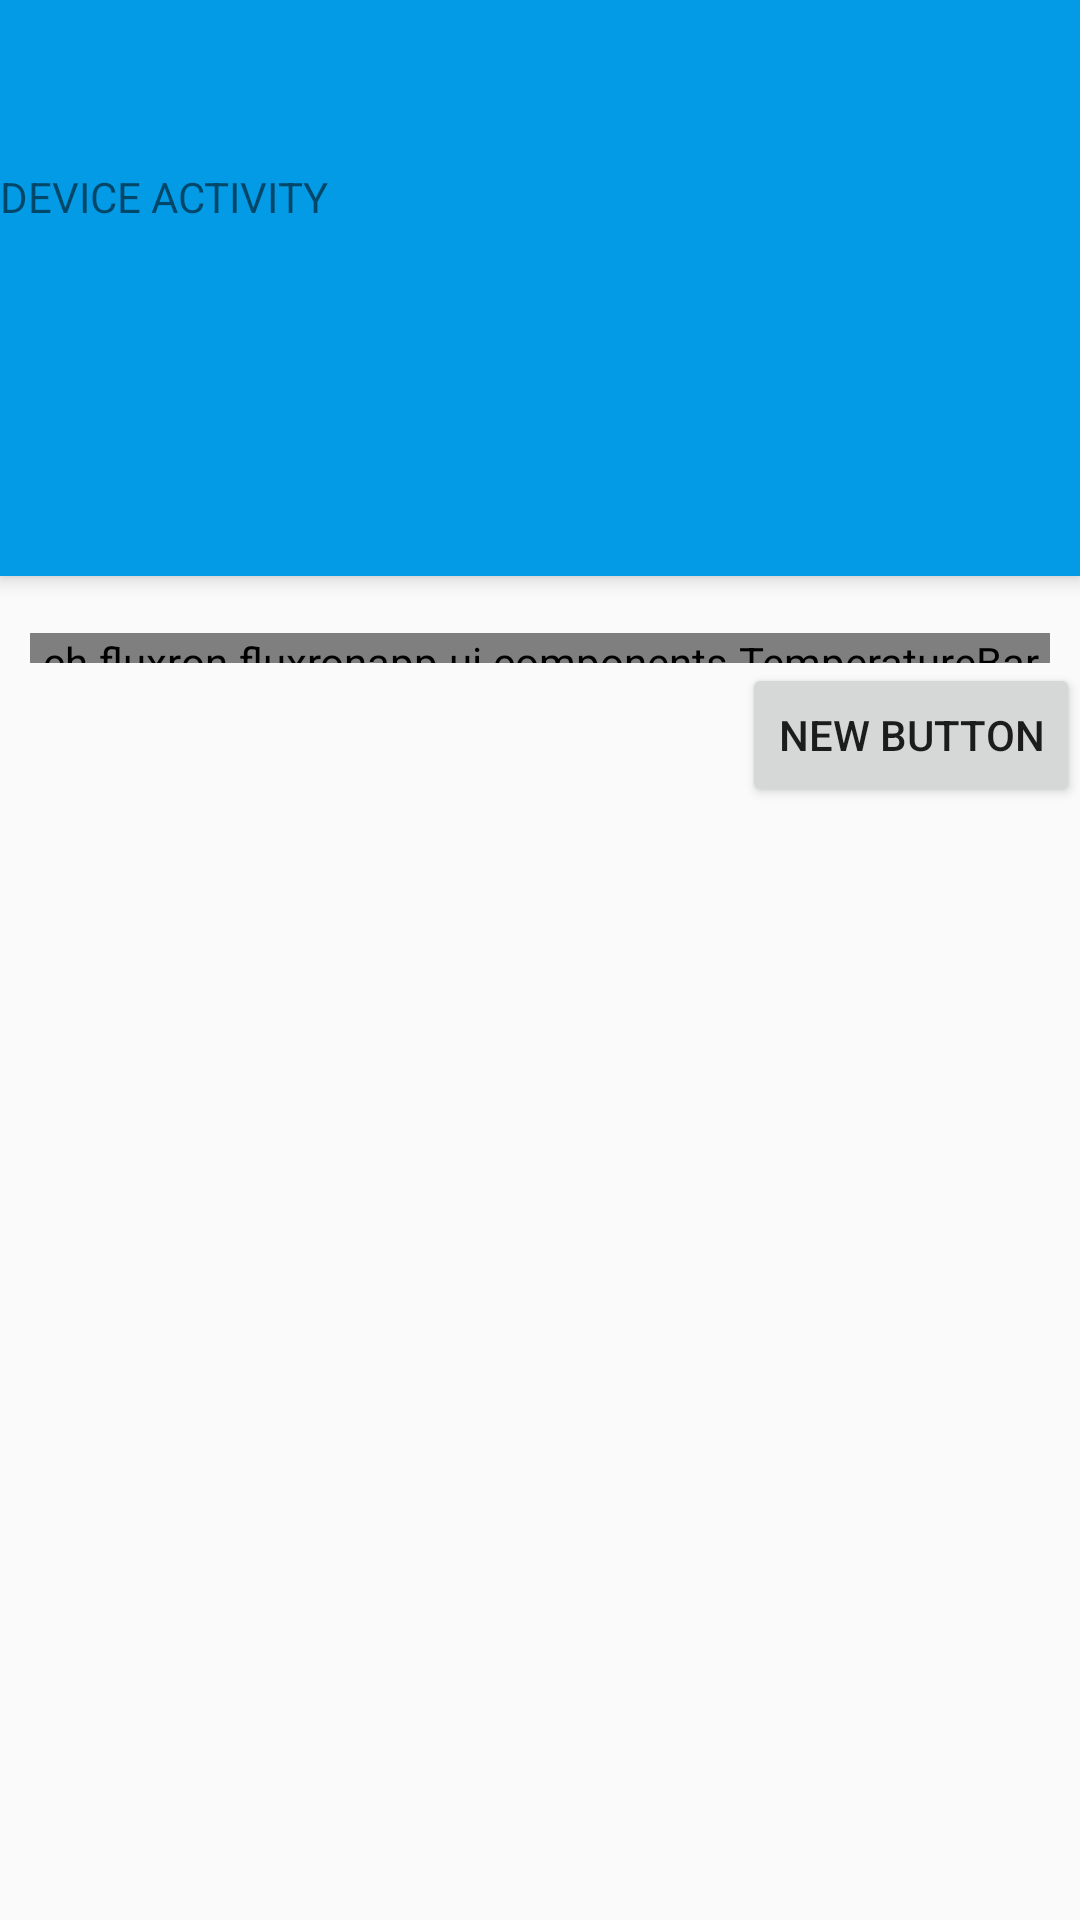

Write the Android layout XML for this screen, with the resource values it uses.
<!-- AndroidManifest.xml: application theme AppTheme -->
<!-- res/layout/activity_device.xml -->
<?xml version="1.0" encoding="utf-8"?>
<android.support.design.widget.CoordinatorLayout
    android:layout_width="match_parent"
    android:layout_height="match_parent"
    xmlns:android="http://schemas.android.com/apk/res/android"
    xmlns:app="http://schemas.android.com/apk/res-auto">

    <android.support.design.widget.AppBarLayout
        android:layout_height="192dp"
        android:layout_width="match_parent"
        android:background="#039be5"
        >

        <android.support.v7.widget.Toolbar
            android:id="@+id/toolbar_create_kitchen"
            android:layout_width="match_parent"
            android:layout_height="?attr/actionBarSize"
            android:background="@android:color/transparent">
            <ImageButton
                style="?android:borderlessButtonStyle"
                android:layout_width="wrap_content"
                android:layout_height="wrap_content"
                android:src="@drawable/ic_test_icon"
                android:onClick="onBackButtonClicked"/>
            <ImageButton
                style="?android:borderlessButtonStyle"
                android:layout_width="wrap_content"
                android:layout_height="wrap_content"
                android:src="@drawable/ic_test_icon" />
        </android.support.v7.widget.Toolbar>

        <LinearLayout
            android:layout_width="match_parent"
            android:layout_height="wrap_content">
            <TextView
                android:layout_width="wrap_content"
                android:layout_height="wrap_content"
                android:text="DEVICE ACTIVITY" />
        </LinearLayout>

    </android.support.design.widget.AppBarLayout>

    <android.support.v4.widget.NestedScrollView
        android:layout_width="match_parent"
        android:layout_height="match_parent"
        app:layout_behavior="@string/appbar_scrolling_view_behavior">

        <LinearLayout xmlns:android="http://schemas.android.com/apk/res/android"
            android:orientation="vertical" android:layout_width="match_parent"
            android:layout_height="match_parent"
            android:weightSum="1">

            <TextView
                android:layout_width="wrap_content"
                android:layout_height="wrap_content"
                android:textAppearance="?android:attr/textAppearanceSmall"
                android:text=""
                android:id="@+id/textView" />

            <ch.fluxron.fluxronapp.ui.components.TemperatureBar
                android:layout_width="match_parent"
                android:layout_marginLeft="10dp"
                android:layout_marginRight="10dp"
                android:layout_height="10dp"
                android:id="@+id/barTemp"
                android:layout_gravity="center_horizontal" />

            <Button
                android:layout_width="wrap_content"
                android:layout_height="wrap_content"
                android:text="New Button"
                android:id="@+id/buttonAdf"
                android:layout_gravity="right"
                android:onClick="onSampleText"/>


        </LinearLayout>

    </android.support.v4.widget.NestedScrollView>

</android.support.design.widget.CoordinatorLayout>





<!-- resources referenced by this layout -->
<resources>
  <style name="AppTheme" parent="Theme.AppCompat.Light.DarkActionBar">
          
          <item name="android:windowNoTitle">true</item>
          <item name="windowNoTitle">true</item>
          <item name="android:windowActionBar">false</item>
          <item name="windowActionBar">false</item>
  
          
          <item name="colorAccent">@color/accentColor1</item>
  
          
          <item name="android:textViewStyle">@style/FluxronTextView</item>
      </style>
  <color name="accentColor1">#ffb300</color>
  <style name="FluxronTextView" parent="android:Widget.TextView">
          <item name="android:foreground">@color/contentForeground</item>
      </style>
  <color name="contentForeground">#424242</color>
</resources>
